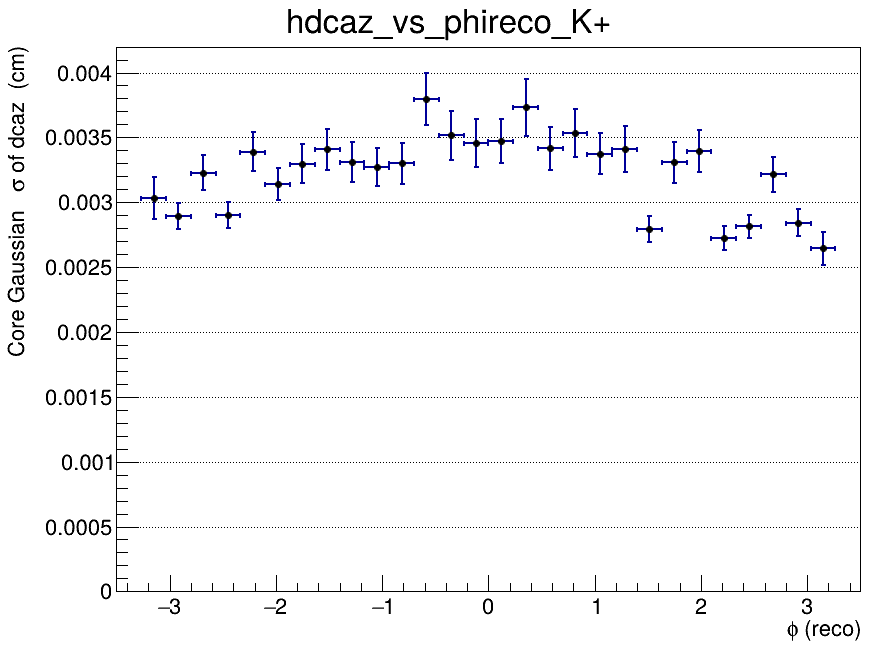

Data behind this chart, as committed beside it:
x_low, x_high, x_center, entries, mean, mean_error, sigma, sigma_error, chi2_ndf, iterations, fit_status
-3.5, -3.267, -3.383, 0, nan, nan, nan, nan, nan, 0, -1
-3.267, -3.033, -3.15, 848, 4.57757281143e-05, 0.0001355, 0.003036, 0.0001624, 1.083, 2, 0
-3.033, -2.8, -2.917, 1684, 4.51487402147e-06, 8.80427657307e-05, 0.002895, 9.9021745821e-05, 0.9164, 2, 0
-2.8, -2.567, -2.683, 1795, -7.673698164e-05, 0.0001017, 0.003228, 0.0001325, 1.239, 2, 0
-2.567, -2.333, -2.45, 1680, 5.92791023518e-05, 8.82494725056e-05, 0.002901, 0.0001005, 1.142, 2, 0
-2.333, -2.1, -2.217, 1627, -0.0002151, 0.0001168, 0.003391, 0.0001539, 1.049, 2, 0
-2.1, -1.867, -1.983, 1593, 9.4190008981e-05, 0.000103, 0.003137, 0.0001233, 0.7276, 2, 0
-1.867, -1.633, -1.75, 1457, 8.32176287483e-05, 0.0001186, 0.003297, 0.0001487, 1.412, 2, 0
-1.633, -1.4, -1.517, 1404, 0.0001039, 9.71245186291e-05, 0.003408, 0.0001605, 1.144, 2, 0
-1.4, -1.167, -1.283, 1472, 0.0001984, 0.0001185, 0.003308, 0.0001536, 1.115, 2, 0
-1.167, -0.9333, -1.05, 1478, -0.0001312, 0.000115, 0.00327, 0.000147, 1.306, 2, 0
-0.9333, -0.7, -0.8167, 1364, 6.15044255719e-05, 0.0001218, 0.003299, 0.0001565, 1.415, 2, 0
-0.7, -0.4667, -0.5833, 1540, -3.67515760219e-05, 0.0001445, 0.003794, 0.0002022, 0.6901, 2, 0
-0.4667, -0.2333, -0.35, 1286, -0.0001541, 0.0001391, 0.003515, 0.0001874, 0.7898, 2, 0
-0.2333, 0, -0.1167, 1226, 0.0001527, 0.0001402, 0.003456, 0.0001828, 0.7828, 2, 0
0, 0.2333, 0.1167, 1412, -0.0001879, 0.0001307, 0.003472, 0.000171, 0.636, 2, 0
0.2333, 0.4667, 0.35, 1330, 0.0001119, 0.0001523, 0.003732, 0.0002199, 0.7593, 2, 0
0.4667, 0.7, 0.5833, 1363, -0.0002928, 0.000134, 0.003414, 0.0001693, 0.9336, 2, 0
0.7, 0.9333, 0.8167, 1438, 3.80428347995e-05, 0.0001322, 0.003535, 0.0001832, 0.7309, 2, 0
0.9333, 1.167, 1.05, 1483, 7.69257761317e-05, 0.0001225, 0.003376, 0.0001543, 1.313, 2, 0
1.167, 1.4, 1.283, 1221, 5.40110497266e-05, 0.0001352, 0.003409, 0.0001754, 0.8594, 2, 0
1.4, 1.633, 1.517, 1555, -0.0001103, 8.69776930103e-05, 0.002794, 9.92600085191e-05, 1.278, 2, 0
1.633, 1.867, 1.75, 1384, 0.0001868, 0.0001206, 0.003308, 0.0001576, 0.8425, 2, 0
1.867, 2.1, 1.983, 1431, -0.000181, 0.0001259, 0.003397, 0.0001606, 1.183, 2, 0
2.1, 2.333, 2.217, 1654, 0.0001017, 8.08053206697e-05, 0.002727, 9.19950562909e-05, 0.8904, 2, 0
2.333, 2.567, 2.45, 1756, 1.89577239984e-05, 8.25008128639e-05, 0.002814, 8.90834929746e-05, 1.145, 2, 0
2.567, 2.8, 2.683, 1570, -5.30594918684e-05, 0.0001082, 0.003214, 0.0001357, 1.184, 2, 0
2.8, 3.033, 2.917, 1685, 4.70949648629e-05, 8.5815945139e-05, 0.002844, 0.0001053, 1.285, 2, 0
3.033, 3.267, 3.15, 843, -0.0001056, 0.0001115, 0.002644, 0.0001294, 1.887, 2, 0
3.267, 3.5, 3.383, 0, nan, nan, nan, nan, nan, 0, -1
